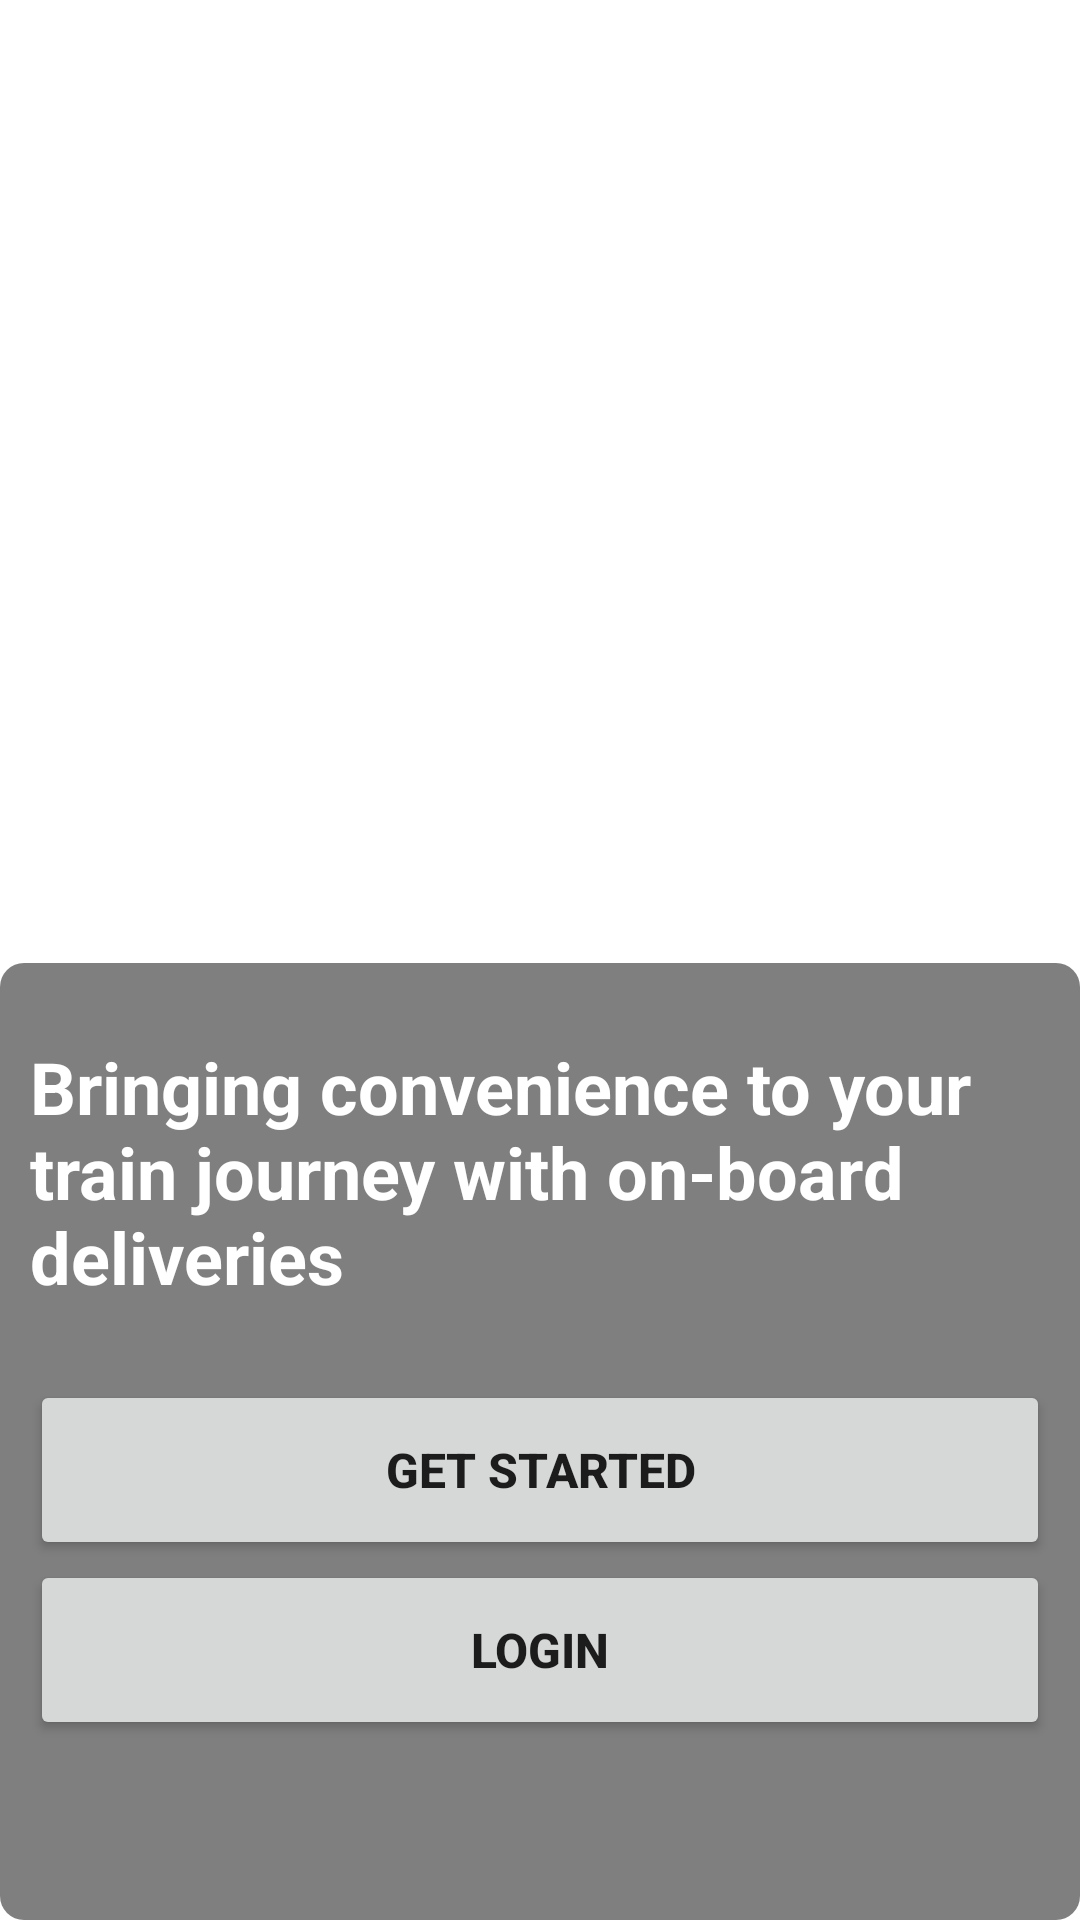

Android layout source for this screen:
<!-- AndroidManifest.xml: application theme Theme.TrainFoodDelivryApp -->
<!-- res/layout/activity_main.xml -->
<?xml version="1.0" encoding="utf-8"?>
<androidx.constraintlayout.widget.ConstraintLayout xmlns:android="http://schemas.android.com/apk/res/android"
    xmlns:app="http://schemas.android.com/apk/res-auto"
    xmlns:tools="http://schemas.android.com/tools"
    android:layout_width="match_parent"
    android:layout_height="match_parent"

    tools:context=".MainActivity">

    <ImageView
        android:id="@+id/imageView"
        android:layout_width="match_parent"
        android:layout_height="match_parent"
        android:scaleType="centerCrop"
        android:src="@drawable/train"
        app:layout_constraintBottom_toBottomOf="parent"
        app:layout_constraintEnd_toEndOf="parent"
        app:layout_constraintStart_toStartOf="parent"
        app:layout_constraintTop_toTopOf="parent" />

    <LinearLayout
        android:layout_width="match_parent"
        android:layout_height="wrap_content"
        android:gravity="bottom"
        android:orientation="vertical"
        android:padding="10dp"
        android:background="@drawable/blurred_bg"
        android:paddingBottom="50dp"
        app:layout_constraintBottom_toBottomOf="@+id/imageView">

        <TextView
            android:layout_width="match_parent"
            android:layout_height="wrap_content"
            android:textSize="24sp"
            android:textStyle="bold"
            android:textColor="@color/white"
            android:layout_marginTop="15dp"
            android:layout_marginBottom="25dp"
            android:text="Bringing convenience to your train journey with on-board deliveries">

        </TextView>
        <Button
            android:id="@+id/get_started_button"
            android:layout_width="match_parent"
            android:layout_height="60dp"
            android:text="Get Started"
            android:textSize="16sp"
            android:textStyle="bold">

        </Button>

        <Button
            android:id="@+id/login_button"
            android:layout_width="match_parent"
            android:layout_height="60dp"
            android:text="Login"
            android:textSize="16sp"
            android:textStyle="bold"
            android:layout_marginBottom="50dp"></Button>
    </LinearLayout>

</androidx.constraintlayout.widget.ConstraintLayout>
<!-- resources referenced by this layout -->
<resources>
  <color name="white">#FFFFFFFF</color>
  <!-- drawable blurred_bg (drawable) -->
  <shape xmlns:android="http://schemas.android.com/apk/res/android">
      <solid android:color="#80000000" /> 
      <corners android:radius="8dp" /> 
      <padding android:left="8dp" android:top="8dp" android:right="8dp" android:bottom="8dp" /> 
      <blur android:radius="8dp" /> 
  </shape>
  <style name="Theme.TrainFoodDelivryApp" parent="Theme.MaterialComponents.DayNight.DarkActionBar">
          
          <item name="colorPrimary">@color/purple_500</item>
          <item name="colorPrimaryVariant">@color/purple_700</item>
          <item name="colorOnPrimary">@color/white</item>
          
          <item name="colorSecondary">@color/teal_200</item>
          <item name="colorSecondaryVariant">@color/teal_700</item>
          <item name="colorOnSecondary">@color/black</item>
          
          <item name="android:statusBarColor">?attr/colorPrimaryVariant</item>
          
      </style>
  <color name="purple_500">#FF6200EE</color>
  <color name="purple_700">#FF3700B3</color>
  <color name="teal_200">#FF03DAC5</color>
  <color name="teal_700">#FF018786</color>
  <color name="black">#FF000000</color>
</resources>
